pico-8 play session: mixed d-pad (fixed 12-tick cycle), after a click and taps of 🅾, ❎, 🅾+❎, 🅾 in the second before t = 0

[t = 2 s] mixed d-pad (1.2s cycle ×~1): → ← ↑ ↓ + 🅾/❎ taps, ~2s
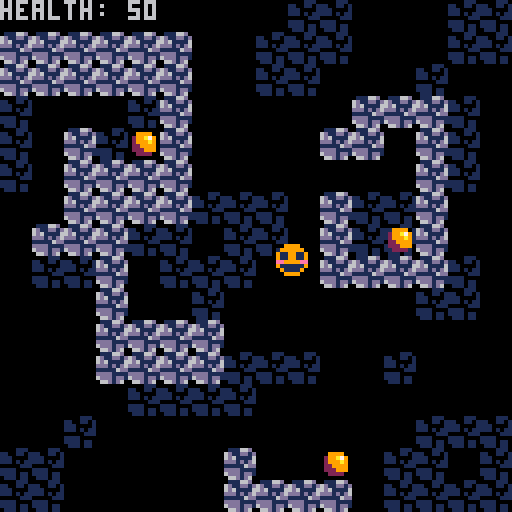
[t = 6 s] mixed d-pad (1.2s cycle ×~5): → ← ↑ ↓ + 🅾/❎ taps, ~6s
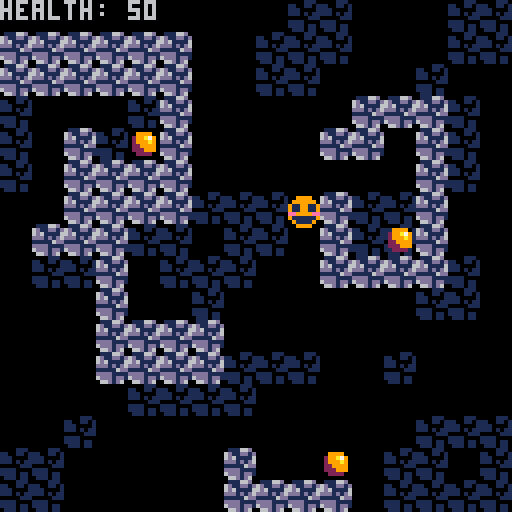
[t = 8 s] mixed d-pad (1.2s cycle ×~6): → ← ↑ ↓ + 🅾/❎ taps, ~8s
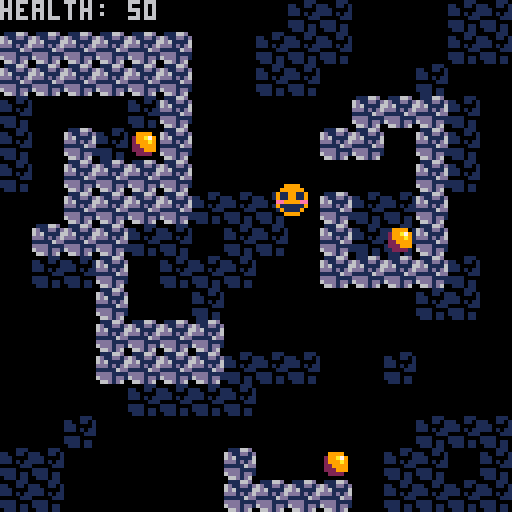

pico-8 cartridge
version 42
__lua__
function _init()
	plr={sp=1,x=64,y=64,h=50}
	cf=0 --collision flag
	score=0
	
	ipickups()
	mode=1
end

function _update60()
	if mode==1 then
		if btnp(❎) then
			score=0
			plr.h=50
			plr.x=64
			plr.y=64
			for p in all(pu) do
				p.a=true
			end
			mode=2
		end
	elseif mode==2 then
		move()
		upickups()
		if score==3 then
			mode=1
		end
	end
end

function _draw()
	if mode==1 then
		cls()
		print(
		"press ❎ to start",30,58)
	elseif mode==2 then
		cls()
		map()
		spr(plr.sp,plr.x,plr.y)
		dpickups()
	end
end
-->8
--move--

function move()
	local lx=plr.x
	local ly=plr.y
	
	if btn(⬆️) then
		plr.y-=0.5
	end
	
	if btn(⬇️) then
		plr.y+=0.5
	end
	
	if collide() then
		plr.y=ly
	end
	
	if btn(⬅️) then
		plr.x-=0.5
	end
	
	if btn(➡️) then
		plr.x+=0.5
	end
	
	if collide() then
		plr.x=lx
	end
	
	plr.x=mid(0,plr.x,120)
	plr.y=mid(0,plr.y,120)
end
-->8
--collide--

function collide()
	return
	fget(mget(plr.x/8,plr.y/8),cf) or
	fget(mget((plr.x+7)/8,plr.y/8),cf) or
	fget(mget(plr.x/8,(plr.y+7)/8),cf) or
	fget(mget((plr.x+7)/8,(plr.y+7)/8),cf)
end
-->8
--pickup--

function ipickups()
	pu={} --pickups
	
	add(pu,{sp=2,x=32,y=32,a=true})
	add(pu,{sp=2,x=96,y=56,a=true})
	add(pu,{sp=2,x=80,y=112,a=true})
end

function upickups()
	for p in all(pu) do
		if p.a and
		abs(p.x-plr.x)<5 and
		abs(p.y-plr.y)<5 then
			p.a=false
			plr.h+=10
			sfx(0)
			score+=1
		end
	end
end

function dpickups()
	for p in all(pu) do
		if p.a then
			spr(p.sp,p.x,p.y)
		end
	end
	
	print("health: "..plr.h)
end
__gfx__
00000000009999000000000000000000000000000000000000000000000000000000000000000000000000000000000000000000000000000000000000000000
00000000099999900099990000000000000000000000000000000000000000000000000000000000000000000000000000000000000000000000000000000000
00700700911991190299a79000000000000000000000000000000000000000000000000000000000000000000000000000000000000000000000000000000000
000770009119911902999a9000000000000000000000000000000000000000000000000000000000000000000000000000000000000000000000000000000000
00077000ee9999ee0229999000000000000000000000000000000000000000000000000000000000000000000000000000000000000000000000000000000000
00700700911111190222999000000000000000000000000000000000000000000000000000000000000000000000000000000000000000000000000000000000
00000000091111900022220000000000000000000000000000000000000000000000000000000000000000000000000000000000000000000000000000000000
00000000009999000000000000000000000000000000000000000000000000000000000000000000000000000000000000000000000000000000000000000000
00000000011166d00000111000000000000000000000000000000000000000000000000000000000000000000000000000000000000000000000000000000000
000000006d11dd1d1100110100000000000000000000000000000000000000000000000000000000000000000000000000000000000000000000000000000000
000000006d6111161110000100000000000000000000000000000000000000000000000000000000000000000000000000000000000000000000000000000000
00000000ddd1d1d61110101100000000000000000000000000000000000000000000000000000000000000000000000000000000000000000000000000000000
00000000111116dd0000011100000000000000000000000000000000000000000000000000000000000000000000000000000000000000000000000000000000
00000000dddd11111111000000000000000000000000000000000000000000000000000000000000000000000000000000000000000000000000000000000000
000000006ddd1dd11111011000000000000000000000000000000000000000000000000000000000000000000000000000000000000000000000000000000000
00000000066d1d600111011000000000000000000000000000000000000000000000000000000000000000000000000000000000000000000000000000000000
__gff__
0000000000000000000000000000000000010000000000000000000000000000000000000000000000000000000000000000000000000000000000000000000000000000000000000000000000000000000000000000000000000000000000000000000000000000000000000000000000000000000000000000000000000000
0000000000000000000000000000000000000000000000000000000000000000000000000000000000000000000000000000000000000000000000000000000000000000000000000000000000000000000000000000000000000000000000000000000000000000000000000000000000000000000000000000000000000000
__map__
0000000000000000001212000000121200000000000000000000000000000000000000000000000000000000000000000000000000000000000000000000000000000000000000000000000000000000000000000000000000000000000000000000000000000000000000000000000000000000000000000000000000000000
1111111111110000121212000000121200000000000000000000000000000000000000000000000000000000000000000000000000000000000000000000000000000000000000000000000000000000000000000000000000000000000000000000000000000000000000000000000000000000000000000000000000000000
1111111111110000121200000012000000000000000000000000000000000000000000000000000000000000000000000000000000000000000000000000000000000000000000000000000000000000000000000000000000000000000000000000000000000000000000000000000000000000000000000000000000000000
1200000012110000000000111111120000000000000000000000000000000000000000000000000000000000000000000000000000000000000000000000000000000000000000000000000000000000000000000000000000000000000000000000000000000000000000000000000000000000000000000000000000000000
1200111200110000000011110011120000000000000000000000000000000000000000000000000000000000000000000000000000000000000000000000000000000000000000000000000000000000000000000000000000000000000000000000000000000000000000000000000000000000000000000000000000000000
1200111111110000000000000011120000000000000000000000000000000000000000000000000000000000000000000000000000000000000000000000000000000000000000000000000000000000000000000000000000000000000000000000000000000000000000000000000000000000000000000000000000000000
0000111111111212120011121211000000000000000000000000000000000000000000000000000000000000000000000000000000000000000000000000000000000000000000000000000000000000000000000000000000000000000000000000000000000000000000000000000000000000000000000000000000000000
0011111112120012120011121211000000000000000000000000000000000000000000000000000000000000000000000000000000000000000000000000000000000000000000000000000000000000000000000000000000000000000000000000000000000000000000000000000000000000000000000000000000000000
0012121100121212000011111111120000000000000000000000000000000000000000000000000000000000000000000000000000000000000000000000000000000000000000000000000000000000000000000000000000000000000000000000000000000000000000000000000000000000000000000000000000000000
0000001100001200000000000012120000000000000000000000000000000000000000000000000000000000000000000000000000000000000000000000000000000000000000000000000000000000000000000000000000000000000000000000000000000000000000000000000000000000000000000000000000000000
0000001111111100000000000000000000000000000000000000000000000000000000000000000000000000000000000000000000000000000000000000000000000000000000000000000000000000000000000000000000000000000000000000000000000000000000000000000000000000000000000000000000000000
0000001111111112121200001200000000000000000000000000000000000000000000000000000000000000000000000000000000000000000000000000000000000000000000000000000000000000000000000000000000000000000000000000000000000000000000000000000000000000000000000000000000000000
0000000012121212000000000000000000000000000000000000000000000000000000000000000000000000000000000000000000000000000000000000000000000000000000000000000000000000000000000000000000000000000000000000000000000000000000000000000000000000000000000000000000000000
0000120000000000000000000012121200000000000000000000000000000000000000000000000000000000000000000000000000000000000000000000000000000000000000000000000000000000000000000000000000000000000000000000000000000000000000000000000000000000000000000000000000000000
1212000000000011000000001212031200000000000000000000000000000000000000000000000000000000000000000000000000000000000000000000000000000000000000000000000000000000000000000000000000000000000000000000000000000000000000000000000000000000000000000000000000000000
1212000000000011111111001212121200000000000000000000000000000000000000000000000000000000000000000000000000000000000000000000000000000000000000000000000000000000000000000000000000000000000000000000000000000000000000000000000000000000000000000000000000000000
